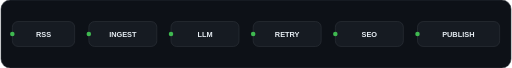
t = 0.00 s
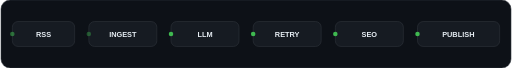
t = 0.70 s
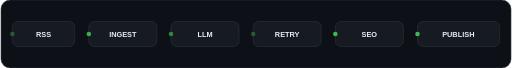
t = 1.50 s
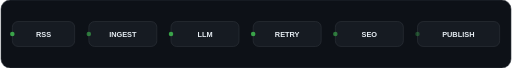
t = 2.20 s
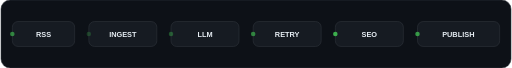
t = 2.90 s
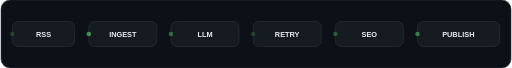
t = 3.70 s

The animated SVG that drew these frames (rendered in a browser with its animation timeline set to each time). Animation: 6 SMIL elements (animate=6); one cycle of 4.40 s, repeats indefinitely.

<svg width="900" height="120" viewBox="0 0 900 120" fill="none" xmlns="http://www.w3.org/2000/svg">
<rect width="900" height="120" rx="16" fill="#0D1117" stroke="#30363D"/>
<g font-family="Arial, sans-serif" font-size="13" font-weight="600" text-anchor="middle">
<g fill="#E6EDF3"><rect x="20" y="38" width="110" height="44" rx="10" fill="#161B22" stroke="#30363D"/><text x="75" y="65">RSS</text><rect x="155" y="38" width="120" height="44" rx="10" fill="#161B22" stroke="#30363D"/><text x="215" y="65">INGEST</text><rect x="300" y="38" width="120" height="44" rx="10" fill="#161B22" stroke="#30363D"/><text x="360" y="65">LLM</text><rect x="445" y="38" width="120" height="44" rx="10" fill="#161B22" stroke="#30363D"/><text x="505" y="65">RETRY</text><rect x="590" y="38" width="120" height="44" rx="10" fill="#161B22" stroke="#30363D"/><text x="650" y="65">SEO</text><rect x="735" y="38" width="145" height="44" rx="10" fill="#161B22" stroke="#30363D"/><text x="807" y="65">PUBLISH</text></g>
<g fill="#3FB950"><circle cx="20" cy="60" r="4"><animate attributeName="opacity" values="1;.2;1" dur="2.4s" repeatCount="indefinite"/></circle><circle cx="155" cy="60" r="4"><animate attributeName="opacity" values=".2;1;.2" dur="2.4s" begin=".4s" repeatCount="indefinite"/></circle><circle cx="300" cy="60" r="4"><animate attributeName="opacity" values=".2;1;.2" dur="2.4s" begin=".8s" repeatCount="indefinite"/></circle><circle cx="445" cy="60" r="4"><animate attributeName="opacity" values=".2;1;.2" dur="2.4s" begin="1.2s" repeatCount="indefinite"/></circle><circle cx="590" cy="60" r="4"><animate attributeName="opacity" values=".2;1;.2" dur="2.4s" begin="1.6s" repeatCount="indefinite"/></circle><circle cx="735" cy="60" r="4"><animate attributeName="opacity" values=".2;1;.2" dur="2.4s" begin="2s" repeatCount="indefinite"/></circle></g>
</g>
</svg>
